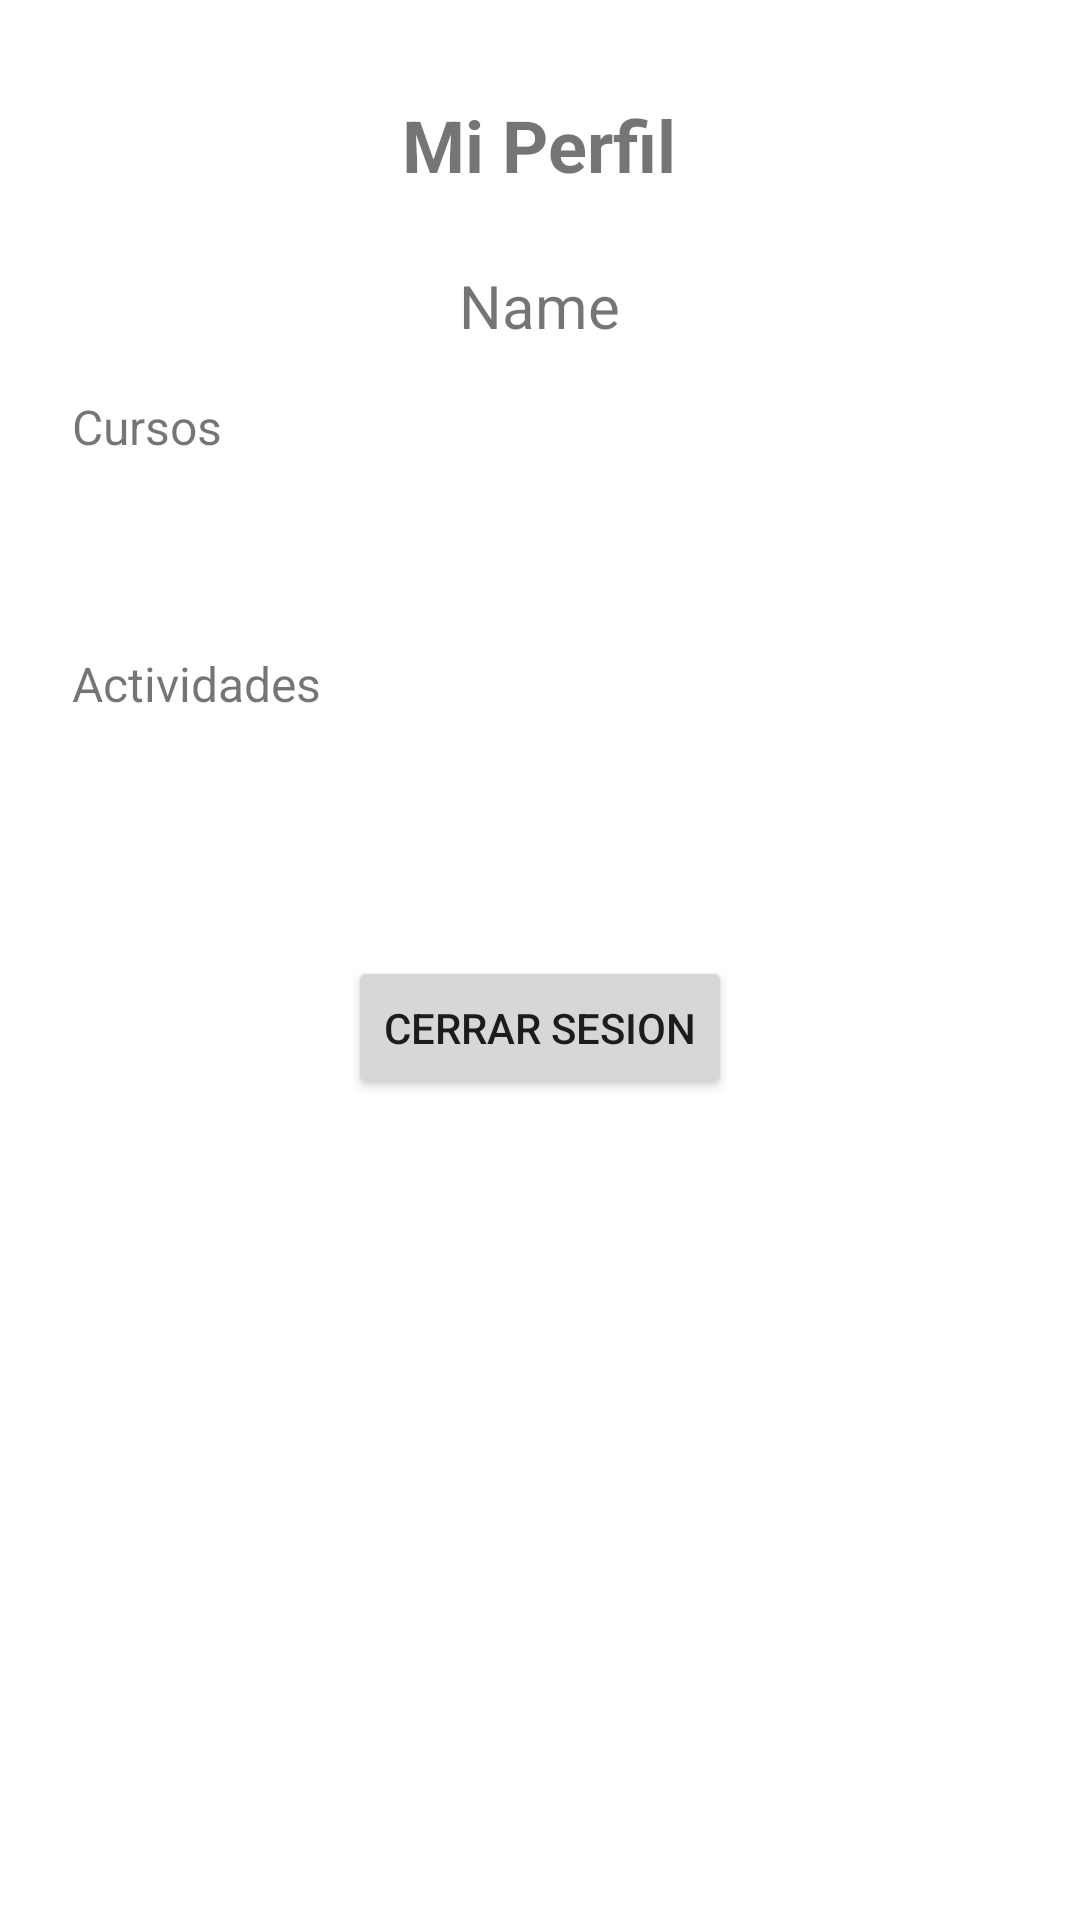

This screen was rendered from an Android layout file. Write that file and the resources it references.
<!-- AndroidManifest.xml: application theme Theme.StudyTeam -->
<!-- res/layout/fragment_profile.xml -->
<?xml version="1.0" encoding="utf-8"?>
<ScrollView xmlns:app="http://schemas.android.com/apk/res-auto"
    xmlns:tools="http://schemas.android.com/tools"
    android:layout_width="match_parent" android:layout_height="match_parent"
    xmlns:android="http://schemas.android.com/apk/res/android" >

    <androidx.constraintlayout.widget.ConstraintLayout
        android:layout_width="match_parent"
        android:layout_height="wrap_content">

        <TextView
            android:id="@+id/textView2"
            android:layout_width="wrap_content"
            android:layout_height="wrap_content"
            android:layout_marginStart="30dp"
            android:layout_marginTop="32dp"
            android:layout_marginEnd="30dp"
            android:text="Mi Perfil"
            android:textSize="24sp"
            android:textStyle="bold"
            app:layout_constraintEnd_toEndOf="parent"
            app:layout_constraintHorizontal_bias="0.498"
            app:layout_constraintStart_toStartOf="parent"
            app:layout_constraintTop_toTopOf="parent" />

        <ImageView
            android:id="@+id/imageView"
            android:layout_width="wrap_content"
            android:layout_height="wrap_content"
            android:layout_marginTop="16dp"
            app:layout_constraintEnd_toEndOf="@+id/textView2"
            app:layout_constraintStart_toStartOf="@+id/textView2"
            app:layout_constraintTop_toBottomOf="@+id/textView2"
            app:srcCompat="@drawable/ic_launcher_foreground" />

        <TextView
            android:id="@+id/txtNme"
            android:layout_width="wrap_content"
            android:layout_height="wrap_content"
            android:layout_marginTop="8dp"
            android:text="Name"
            android:textSize="20sp"
            app:layout_constraintEnd_toEndOf="@+id/imageView"
            app:layout_constraintStart_toStartOf="@+id/imageView"
            app:layout_constraintTop_toBottomOf="@+id/imageView" />

        <TextView
            android:id="@+id/textView21"
            android:layout_width="wrap_content"
            android:layout_height="wrap_content"
            android:layout_marginStart="24dp"
            android:layout_marginTop="16dp"
            android:text="Cursos"
            android:textSize="16sp"
            app:layout_constraintStart_toStartOf="parent"
            app:layout_constraintTop_toBottomOf="@+id/txtNme" />

        <LinearLayout
            android:id="@+id/coursesContainer"
            android:layout_width="0dp"
            android:layout_height="wrap_content"
            android:layout_marginTop="8dp"
            android:orientation="vertical"
            app:layout_constraintEnd_toEndOf="parent"
            app:layout_constraintStart_toStartOf="parent"
            app:layout_constraintTop_toBottomOf="@+id/textView21"/>

        <LinearLayout
            android:id="@+id/activitiesContainer"
            android:layout_width="0dp"
            android:layout_height="wrap_content"
            android:layout_marginTop="8dp"
            android:orientation="vertical"
            app:layout_constraintEnd_toEndOf="parent"
            app:layout_constraintStart_toStartOf="parent"
            app:layout_constraintTop_toBottomOf="@+id/textView20" />

        <TextView
            android:id="@+id/textView20"
            android:layout_width="wrap_content"
            android:layout_height="wrap_content"
            android:layout_marginStart="24dp"
            android:layout_marginTop="16dp"
            android:text="Actividades"
            android:textSize="16sp"
            app:layout_constraintStart_toStartOf="parent"
            app:layout_constraintTop_toBottomOf="@+id/addCoursesButton" />

        <Button
            android:id="@+id/btnLogout"
            android:layout_width="wrap_content"
            android:layout_height="wrap_content"
            android:layout_marginTop="24dp"
            android:text="Cerrar sesion"
            app:layout_constraintEnd_toEndOf="parent"
            app:layout_constraintStart_toStartOf="parent"
            app:layout_constraintTop_toBottomOf="@+id/addActivitiesButton" />

        <ImageView
            android:id="@+id/addCoursesButton"
            android:layout_width="32dp"
            android:layout_height="32dp"
            android:layout_marginStart="24dp"
            android:layout_marginTop="8dp"
            app:layout_constraintStart_toStartOf="parent"
            app:layout_constraintTop_toBottomOf="@+id/coursesContainer"
            app:srcCompat="@drawable/add" />

        <ImageView
            android:id="@+id/addActivitiesButton"
            android:layout_width="32dp"
            android:layout_height="32dp"
            android:layout_marginStart="24dp"
            android:layout_marginTop="16dp"
            app:layout_constraintStart_toStartOf="parent"
            app:layout_constraintTop_toBottomOf="@+id/activitiesContainer"
            app:srcCompat="@drawable/add" />

    </androidx.constraintlayout.widget.ConstraintLayout>

</ScrollView>
<!-- resources referenced by this layout -->
<resources>
  <style name="Theme.StudyTeam" parent="Theme.MaterialComponents.DayNight.DarkActionBar">
          
          <item name="colorPrimary">@color/purple_500</item>
          <item name="colorPrimaryVariant">@color/purple_700</item>
          <item name="colorOnPrimary">@color/white</item>
          
          <item name="colorSecondary">@color/teal_200</item>
          <item name="colorSecondaryVariant">@color/teal_700</item>
          <item name="colorOnSecondary">@color/black</item>
          
          <item name="android:statusBarColor" tools:targetApi="l">?attr/colorPrimaryVariant</item>
          
      </style>
  <color name="purple_500">#F77E21</color>
  <color name="purple_700">#FAC213</color>
  <color name="white">#FFFFFFFF</color>
  <color name="teal_200">#FAC213</color>
  <color name="teal_700">#FAC213</color>
  <color name="black">#FF000000</color>
</resources>
